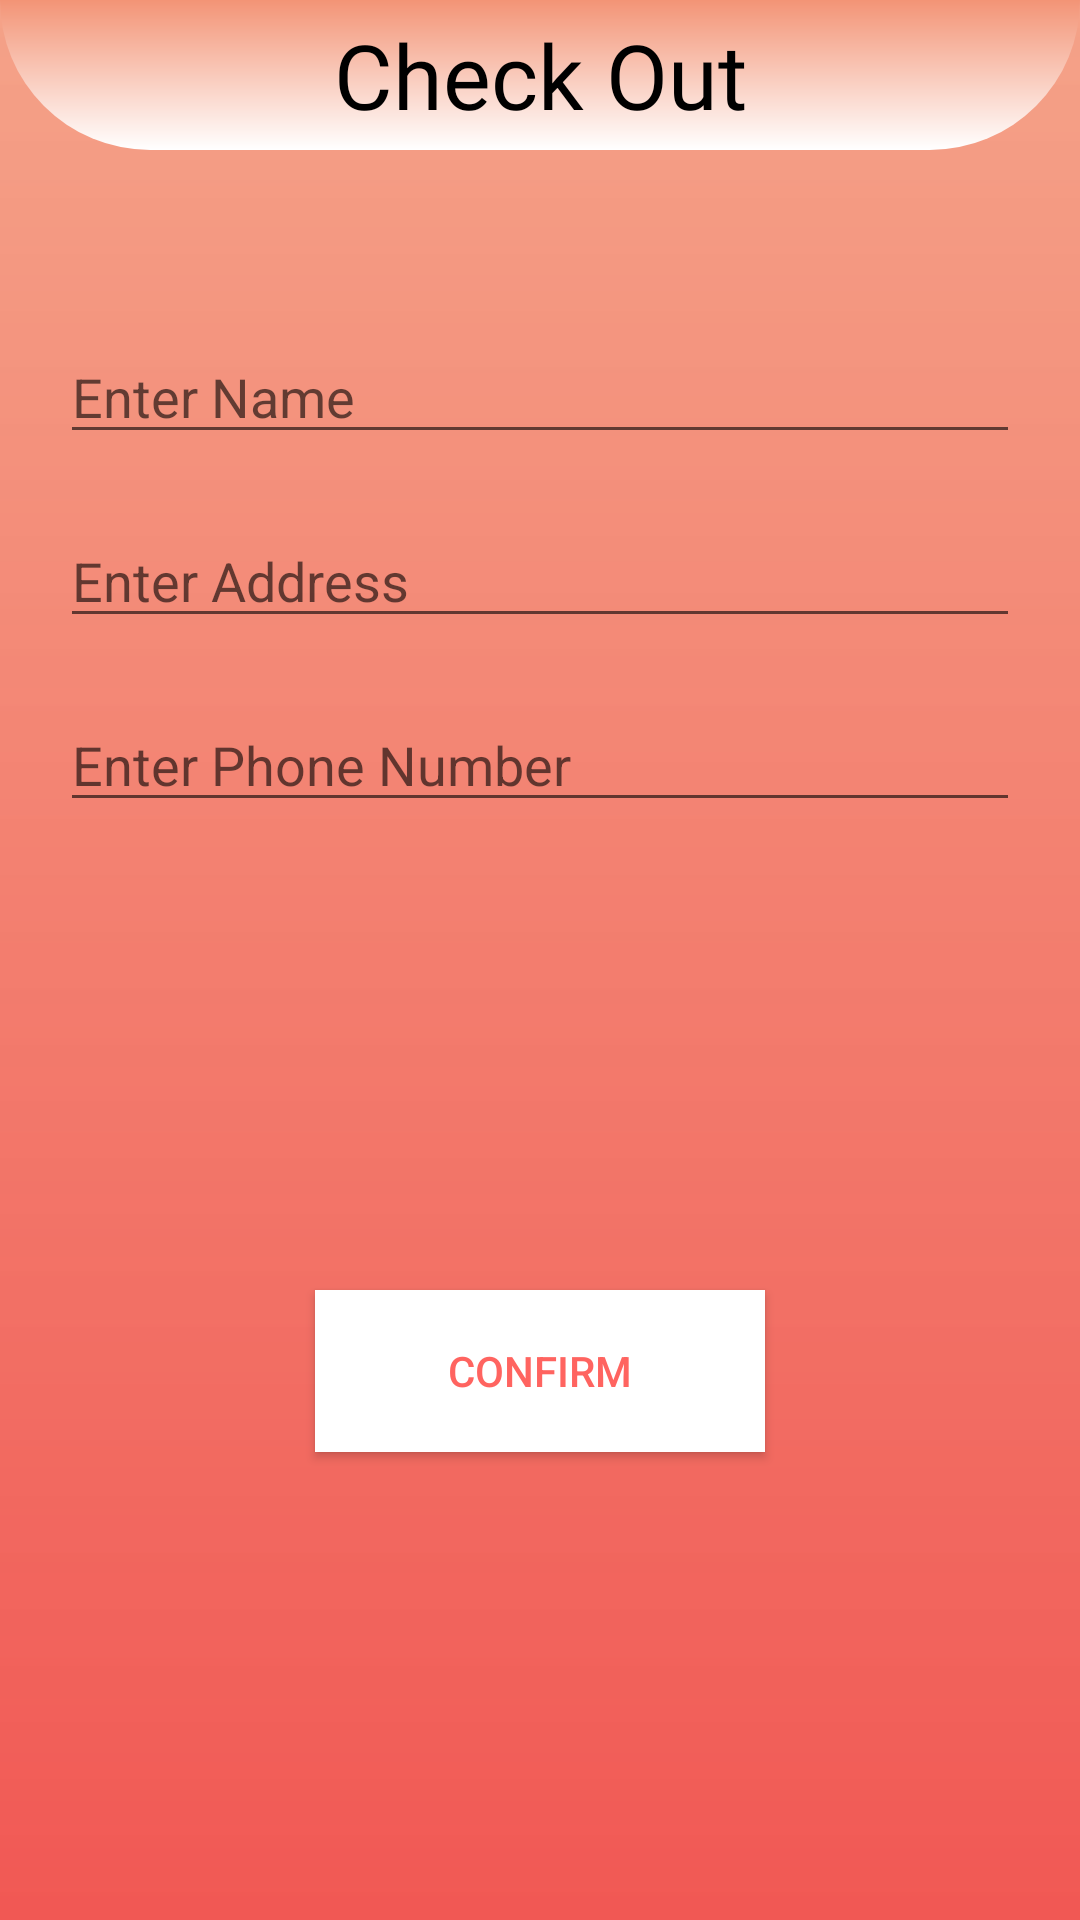

Layout XML and referenced resources for this Android screen:
<!-- AndroidManifest.xml: application theme Theme.OURVEDIC -->
<!-- res/layout/activity_checkout.xml -->
<?xml version="1.0" encoding="utf-8"?>
<LinearLayout xmlns:android="http://schemas.android.com/apk/res/android"
    xmlns:app="http://schemas.android.com/apk/res-auto"
    xmlns:tools="http://schemas.android.com/tools"
    android:layout_width="match_parent"
    android:layout_height="match_parent"
    android:background="@drawable/background"
    android:orientation="vertical"
    tools:context=".CheckoutActivity">

    <TextView
        android:id="@+id/textView5"
        android:layout_width="match_parent"
        android:layout_height="50dp"
        android:background="@drawable/headingbg"
        android:fontFamily="@font/aclonica"
        android:gravity="center"
        android:text="@string/check_out"
        android:textColor="#000000"
        android:textSize="30sp" />

    <androidx.constraintlayout.widget.ConstraintLayout
        android:layout_width="match_parent"
        android:layout_height="match_parent">

        <EditText
            android:id="@+id/edtname"
            android:layout_width="0dp"
            android:layout_height="wrap_content"
            android:layout_marginStart="20dp"
            android:layout_marginTop="60dp"
            android:layout_marginEnd="20dp"
            android:autofillHints=""
            android:ems="10"
            android:hint="@string/enter_name"
            android:inputType="textPersonName"
            app:layout_constraintEnd_toEndOf="parent"
            app:layout_constraintHorizontal_bias="0.502"
            app:layout_constraintStart_toStartOf="parent"
            app:layout_constraintTop_toTopOf="parent" />

        <EditText
            android:id="@+id/edtaddress"
            android:layout_width="0dp"
            android:layout_height="wrap_content"
            android:layout_marginStart="20dp"
            android:layout_marginTop="20dp"
            android:layout_marginEnd="20dp"
            android:autofillHints=""
            android:ems="10"
            android:hint="@string/enter_address"
            android:inputType="textPostalAddress"
            app:layout_constraintEnd_toEndOf="parent"
            app:layout_constraintHorizontal_bias="1.0"
            app:layout_constraintStart_toStartOf="parent"
            app:layout_constraintTop_toBottomOf="@+id/edtname" />

        <EditText
            android:id="@+id/editPhone"
            android:layout_width="0dp"
            android:layout_height="wrap_content"
            android:layout_marginStart="20dp"
            android:layout_marginTop="20dp"
            android:layout_marginEnd="20dp"
            android:autofillHints=""
            android:ems="10"
            android:hint="@string/enter_phone_number"
            android:inputType="phone"
            app:layout_constraintEnd_toEndOf="parent"
            app:layout_constraintHorizontal_bias="1.0"
            app:layout_constraintStart_toStartOf="parent"
            app:layout_constraintTop_toBottomOf="@+id/edtaddress" />

        <Button
            android:id="@+id/btnconfirm"
            android:layout_width="150dp"
            android:layout_height="54dp"
            android:background="@color/white"
            android:text="@string/confirm"
            android:textColor="#FF6460"
            app:layout_constraintBottom_toBottomOf="parent"
            app:layout_constraintEnd_toEndOf="parent"
            app:layout_constraintStart_toStartOf="parent"
            app:layout_constraintTop_toBottomOf="@+id/editPhone" />
    </androidx.constraintlayout.widget.ConstraintLayout>
</LinearLayout>
<!-- resources referenced by this layout -->
<resources>
  <color name="white">#FFFFFFFF</color>
  <!-- drawable background (drawable) -->
  <?xml version="1.0" encoding="utf-8"?>
  <shape xmlns:android="http://schemas.android.com/apk/res/android"
      android:shape="rectangle">
      <gradient
          android:startColor="#F15854"
          android:endColor="#DDF39476"
          android:angle="90" />
  </shape>
  <!-- drawable headingbg (drawable-v24) -->
  <?xml version="1.0" encoding="utf-8"?>
  <shape xmlns:android="http://schemas.android.com/apk/res/android"
      android:shape="rectangle">
      <gradient
          android:startColor="#FFFFFF"
          android:endColor="@color/main"
          android:angle="90" />
      <corners android:bottomLeftRadius="80dp" android:bottomRightRadius="80dp"/>
  </shape>
  <string name="check_out">Check Out</string>
  <string name="confirm">Confirm</string>
  <string name="enter_address">Enter Address</string>
  <string name="enter_name">Enter Name</string>
  <string name="enter_phone_number">Enter Phone Number</string>
  <style name="Theme.OURVEDIC" parent="Theme.AppCompat.DayNight.NoActionBar">
          
          <item name="colorPrimary">@color/main</item>
          <item name="colorPrimaryVariant">@color/purple_700</item>
          <item name="colorOnPrimary">@color/white</item>
          
          <item name="colorSecondary">@color/teal_200</item>
          <item name="colorSecondaryVariant">@color/teal_700</item>
          <item name="colorOnSecondary">@color/black</item>
          
          <item name="android:statusBarColor" tools:targetApi="l">@color/main</item>
          
      </style>
  <color name="main">#F39476</color>
  <color name="purple_700">#FF3700B3</color>
  <color name="teal_200">#FF03DAC5</color>
  <color name="teal_700">#FF018786</color>
  <color name="black">#FF000000</color>
</resources>
